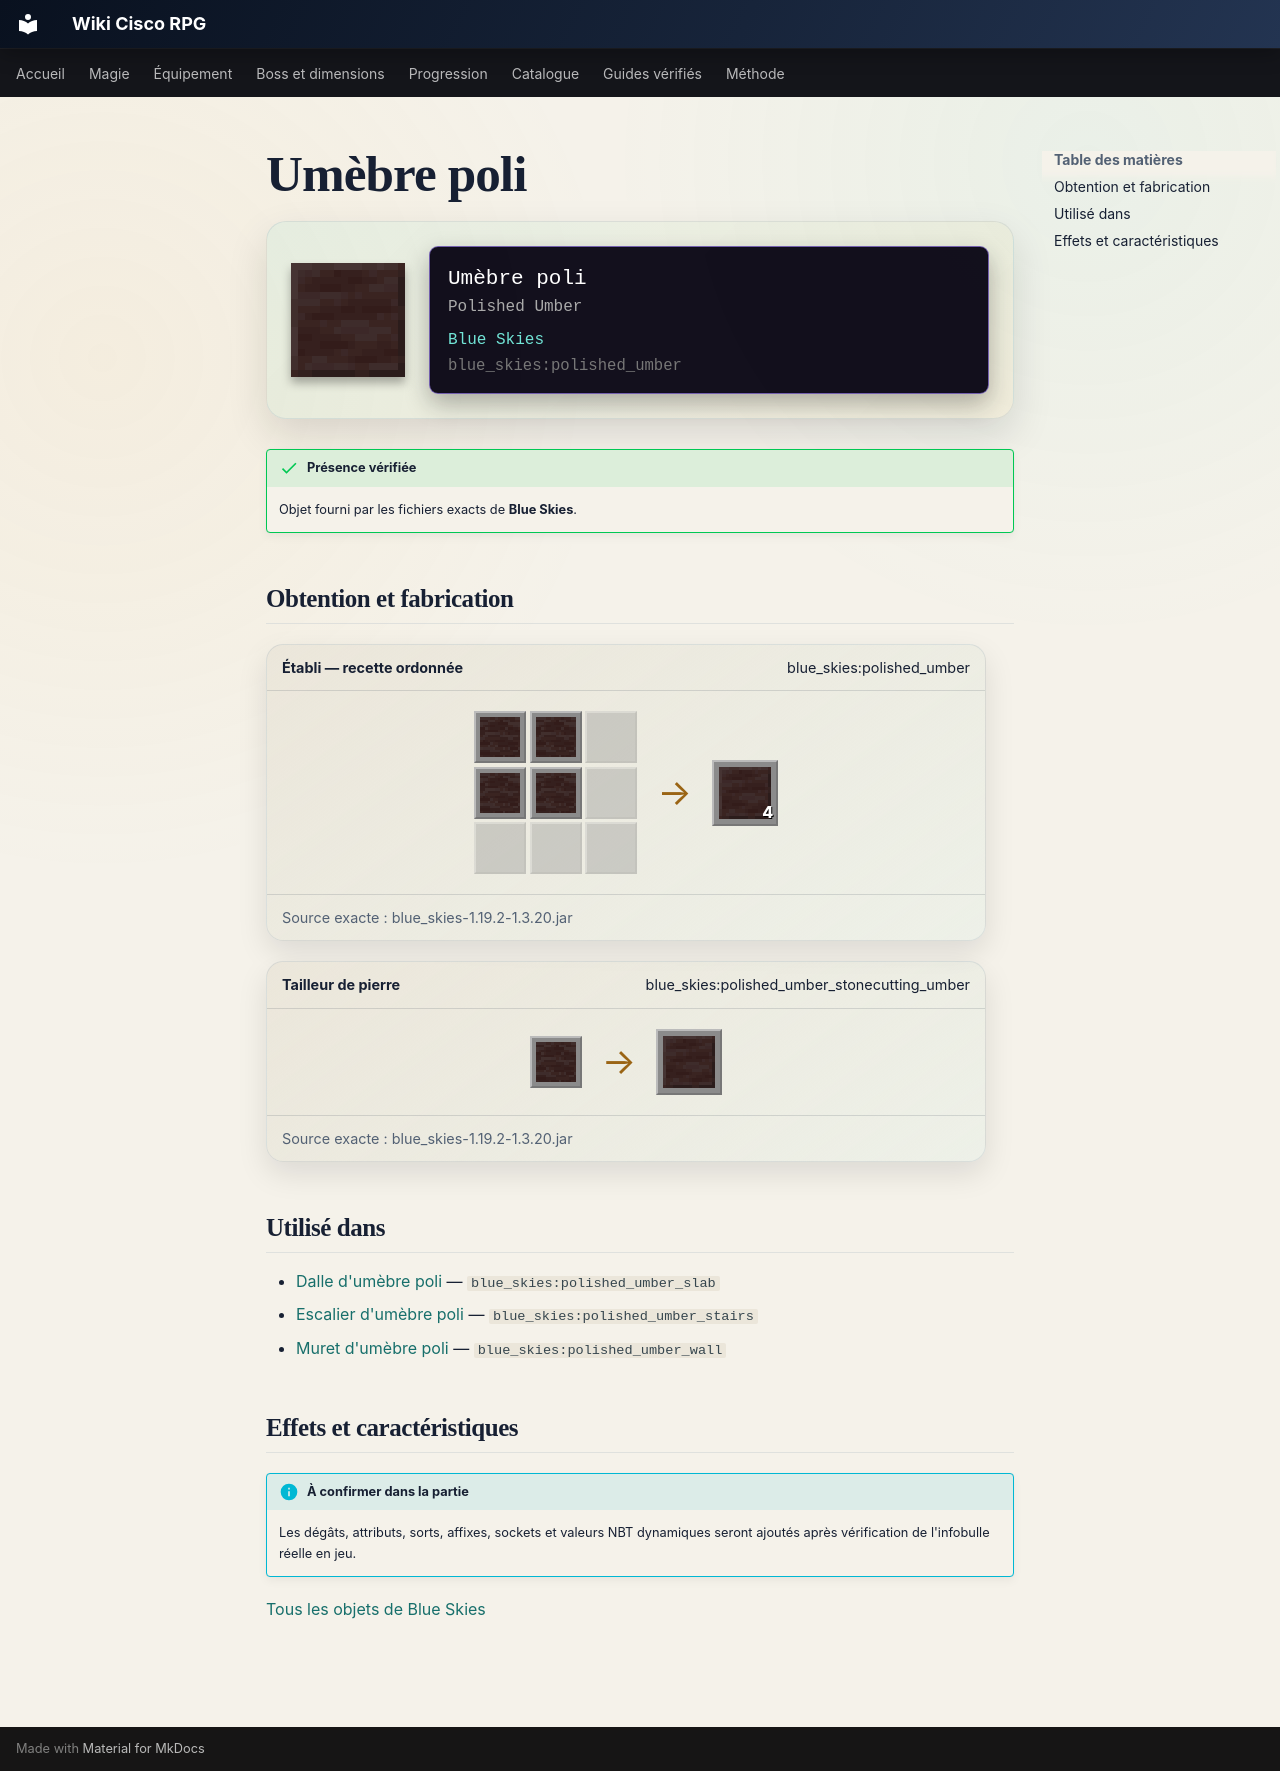

repository: Kloups-Dev/wiki-cisco-rpg · page: catalogue/objets/blue_skies/polished_umber/index.html · generator: mkdocs

# Umèbre poli

<div class="mc-item-showcase">
<img class="mc-item-icon" src="../../../../assets/generated/items/blue_skies/polished_umber.png" alt="Umèbre poli">
<div class="mc-tooltip-card">
<div class="mc-tooltip-card__name">Umèbre poli</div>
<div class="mc-tooltip-card__alias">Polished Umber</div>
<div class="mc-tooltip-card__mod">Blue Skies</div>
<div class="mc-tooltip-card__id">blue_skies:polished_umber</div>
</div>
</div>

!!! success "Présence vérifiée"
    Objet fourni par les fichiers exacts de **Blue Skies**.

## Obtention et fabrication

<div class="jei-recipe"><div class="jei-recipe__head"><strong>Établi — recette ordonnée</strong><span>blue_skies:polished_umber</span></div><div class="jei-recipe__body"><div class="jei-grid"><a class="jei-slot" href="../../../../catalogue/objets/blue_skies/umber/" title="Umèbre (blue_skies:umber)"><img src="../../../../assets/generated/items/blue_skies/umber.png" alt="" loading="lazy"></a><a class="jei-slot" href="../../../../catalogue/objets/blue_skies/umber/" title="Umèbre (blue_skies:umber)"><img src="../../../../assets/generated/items/blue_skies/umber.png" alt="" loading="lazy"></a><span class="jei-slot jei-slot--empty"></span><a class="jei-slot" href="../../../../catalogue/objets/blue_skies/umber/" title="Umèbre (blue_skies:umber)"><img src="../../../../assets/generated/items/blue_skies/umber.png" alt="" loading="lazy"></a><a class="jei-slot" href="../../../../catalogue/objets/blue_skies/umber/" title="Umèbre (blue_skies:umber)"><img src="../../../../assets/generated/items/blue_skies/umber.png" alt="" loading="lazy"></a><span class="jei-slot jei-slot--empty"></span><span class="jei-slot jei-slot--empty"></span><span class="jei-slot jei-slot--empty"></span><span class="jei-slot jei-slot--empty"></span></div><span class="jei-arrow">→</span><span class="jei-slot jei-slot--result"><img src="../../../../assets/generated/items/blue_skies/polished_umber.png" alt=""><span class="jei-count">4</span></span></div><div class="jei-recipe__source">Source exacte : blue_skies-1.19.2-1.3.20.jar</div></div>
<div class="jei-recipe"><div class="jei-recipe__head"><strong>Tailleur de pierre</strong><span>blue_skies:polished_umber_stonecutting_umber</span></div><div class="jei-recipe__body"><div class="jei-inputs"><a class="jei-slot" href="../../../../catalogue/objets/blue_skies/umber/" title="Umèbre (blue_skies:umber)"><img src="../../../../assets/generated/items/blue_skies/umber.png" alt="" loading="lazy"></a></div><span class="jei-arrow">→</span><span class="jei-slot jei-slot--result"><img src="../../../../assets/generated/items/blue_skies/polished_umber.png" alt=""></span></div><div class="jei-recipe__source">Source exacte : blue_skies-1.19.2-1.3.20.jar</div></div>

## Utilisé dans

- [Dalle d'umèbre poli](../../../catalogue/objets/blue_skies/polished_umber_slab.md) — <code>blue_skies:polished_umber_slab</code>
- [Escalier d'umèbre poli](../../../catalogue/objets/blue_skies/polished_umber_stairs.md) — <code>blue_skies:polished_umber_stairs</code>
- [Muret d'umèbre poli](../../../catalogue/objets/blue_skies/polished_umber_wall.md) — <code>blue_skies:polished_umber_wall</code>

## Effets et caractéristiques

!!! info "À confirmer dans la partie"
    Les dégâts, attributs, sorts, affixes, sockets et valeurs NBT dynamiques seront ajoutés après vérification de l'infobulle réelle en jeu.

[Tous les objets de Blue Skies](../../../contenu/blue-skies.md)
